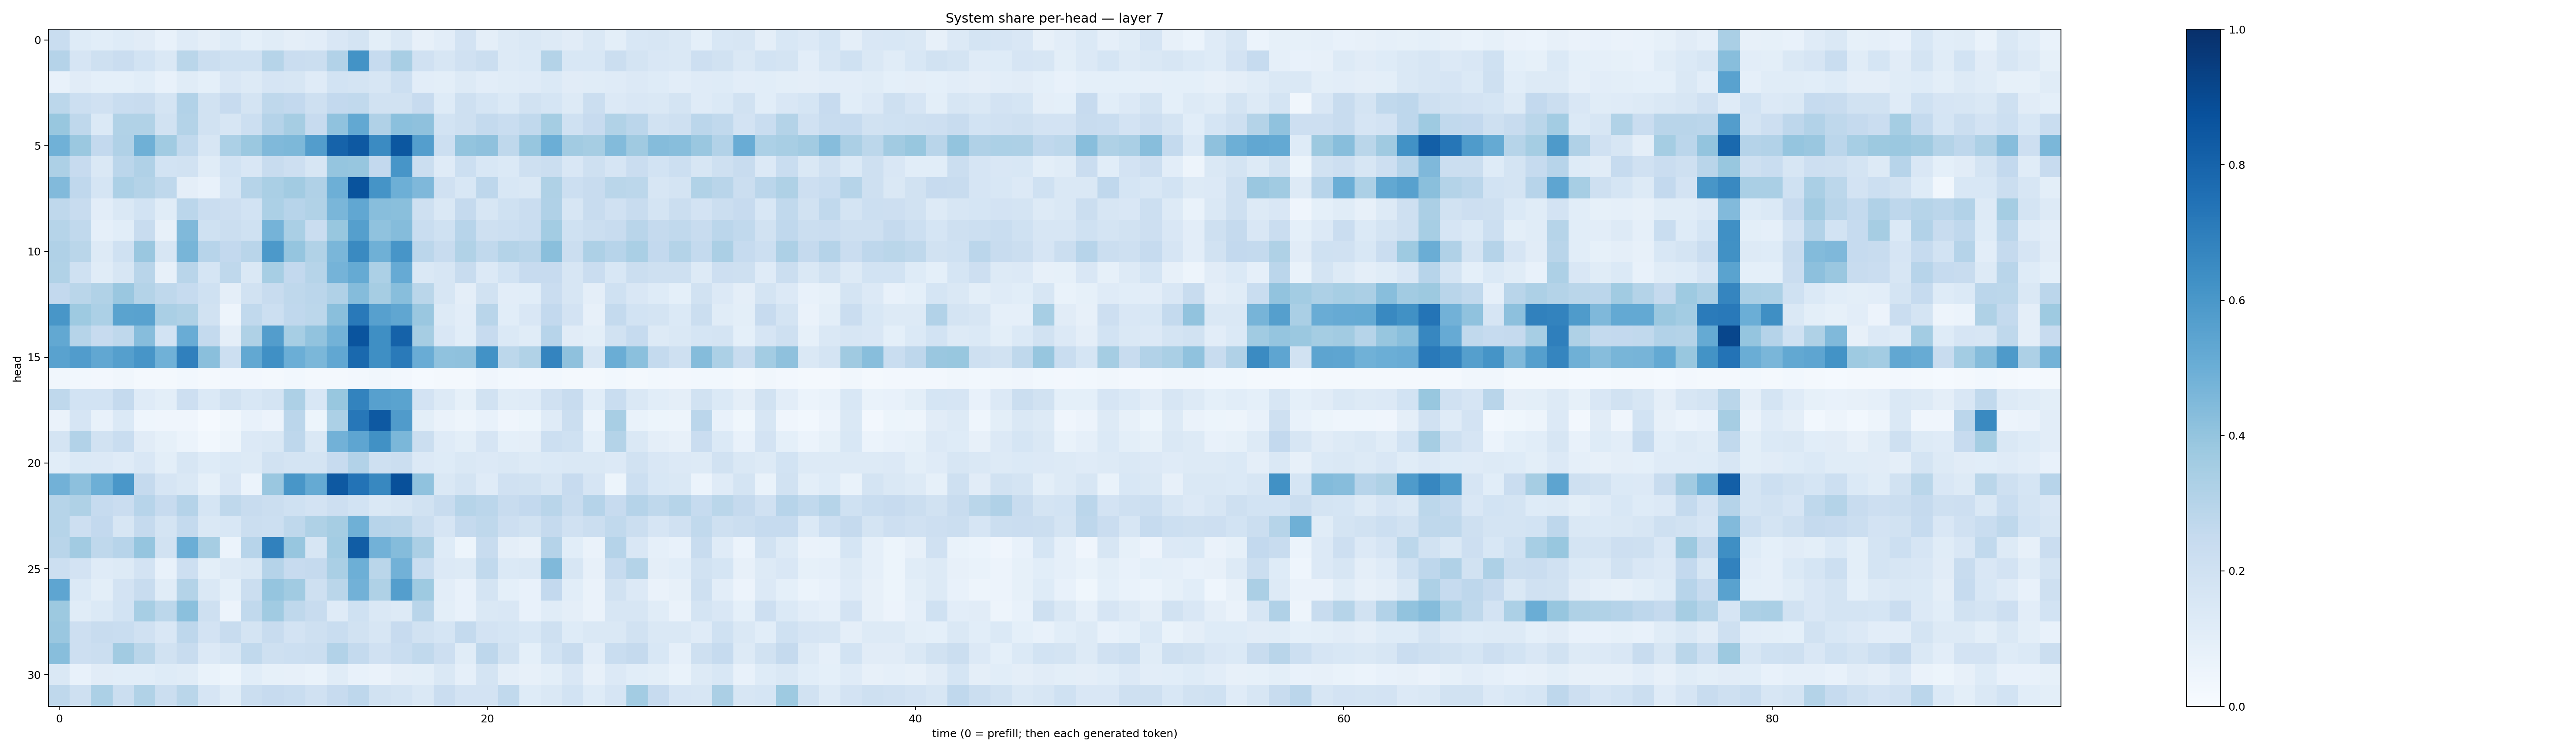

Values plotted in this chart, from the file beside it:
0.23283556, 0.12290094, 0.106611095, 0.121142216, 0.11137926, 0.07379563, 0.11914163, 0.09610488, 0.12410411, 0.09028597, 0.116390705, 0.09395243, 0.10334765, 0.15214838, 0.17486793, 0.1011843, 0.1444879, 0.0789379, 0.105405405, 0.18207945, 0.09653657, 0.13217907, 0.14277335, 0.12617074
0.3011, 0.1674, 0.2084, 0.2266, 0.1867, 0.1423, 0.2868, 0.2246, 0.2014, 0.2001, 0.2972, 0.2271, 0.2207, 0.3105, 0.6172, 0.2477, 0.342, 0.199, 0.1613, 0.1965, 0.2218, 0.1283, 0.1378, 0.3051
0.07119, 0.111, 0.09198, 0.08988, 0.1059, 0.07699, 0.1171, 0.0928, 0.1498, 0.1252, 0.1668, 0.1638, 0.1185, 0.1872, 0.1774, 0.162, 0.2182, 0.1023, 0.0996, 0.1263, 0.105, 0.1156, 0.1195, 0.1377
0.2799, 0.2153, 0.1957, 0.2307, 0.2403, 0.1786, 0.3117, 0.1899, 0.2452, 0.179, 0.2701, 0.2594, 0.2103, 0.2609, 0.2633, 0.1932, 0.1887, 0.2449, 0.1241, 0.2105, 0.1682, 0.1371, 0.194, 0.1714
0.3874, 0.2709, 0.1367, 0.3135, 0.3127, 0.1901, 0.3058, 0.1914, 0.1598, 0.2181, 0.3022, 0.3482, 0.2432, 0.4091, 0.5259, 0.3178, 0.4194, 0.4115, 0.1863, 0.2055, 0.2564, 0.2307, 0.2634, 0.353
0.4868, 0.3809, 0.2589, 0.3185, 0.4904, 0.3664, 0.2627, 0.1628, 0.3303, 0.3826, 0.4466, 0.4562, 0.5706, 0.8033, 0.8419, 0.6502, 0.8493, 0.5698, 0.2163, 0.3988, 0.4117, 0.271, 0.3933, 0.4962
0.3261, 0.2436, 0.1419, 0.2842, 0.3195, 0.185, 0.1939, 0.1144, 0.1853, 0.1522, 0.2349, 0.2148, 0.1578, 0.3966, 0.3942, 0.2578, 0.6086, 0.2189, 0.1185, 0.2158, 0.1551, 0.1406, 0.2062, 0.2231
0.4426, 0.2691, 0.1711, 0.3285, 0.3076, 0.2708, 0.09705, 0.07718, 0.1686, 0.2983, 0.3398, 0.3595, 0.3193, 0.494, 0.8643, 0.6136, 0.4928, 0.453, 0.1974, 0.1525, 0.2771, 0.1541, 0.1444, 0.3212
0.2716, 0.2348, 0.1039, 0.1415, 0.1842, 0.1153, 0.2816, 0.2304, 0.2134, 0.1844, 0.3315, 0.2951, 0.3147, 0.4618, 0.5288, 0.4275, 0.4244, 0.2108, 0.1416, 0.2504, 0.1606, 0.1993, 0.2299, 0.3165
0.299, 0.2635, 0.08734, 0.1083, 0.2373, 0.0804, 0.4478, 0.1994, 0.2213, 0.2016, 0.4743, 0.3398, 0.2271, 0.3906, 0.5652, 0.4092, 0.4349, 0.2322, 0.2002, 0.2942, 0.2059, 0.2152, 0.2306, 0.3582
0.3179, 0.2856, 0.1286, 0.2003, 0.3858, 0.1573, 0.4681, 0.2953, 0.2616, 0.2906, 0.5901, 0.3981, 0.3146, 0.4624, 0.6554, 0.4898, 0.6081, 0.2822, 0.2379, 0.3134, 0.2627, 0.3076, 0.2928, 0.4227
0.3141, 0.2006, 0.1143, 0.1567, 0.2916, 0.07918, 0.2925, 0.1706, 0.2721, 0.1426, 0.3471, 0.2614, 0.2996, 0.4756, 0.5177, 0.3308, 0.5142, 0.1482, 0.1589, 0.2398, 0.1339, 0.1856, 0.2456, 0.2441
0.2589, 0.286, 0.3158, 0.3839, 0.3054, 0.272, 0.2466, 0.2006, 0.09624, 0.1892, 0.239, 0.2721, 0.2819, 0.3176, 0.4368, 0.3478, 0.4292, 0.2874, 0.1614, 0.09736, 0.1906, 0.1049, 0.1065, 0.2278
0.6021, 0.3748, 0.331, 0.548, 0.5538, 0.3387, 0.3209, 0.1927, 0.04867, 0.2619, 0.2163, 0.2657, 0.2799, 0.4244, 0.7184, 0.5596, 0.5342, 0.3834, 0.132, 0.1023, 0.2916, 0.1069, 0.1486, 0.2591
0.5249, 0.2971, 0.2435, 0.271, 0.4305, 0.186, 0.5068, 0.2549, 0.09722, 0.3213, 0.5722, 0.3473, 0.4035, 0.4785, 0.8608, 0.634, 0.8072, 0.3484, 0.1498, 0.1081, 0.2429, 0.1382, 0.1144, 0.2964
0.5534, 0.5756, 0.53, 0.5628, 0.607, 0.4848, 0.6876, 0.4225, 0.2149, 0.5242, 0.6302, 0.4979, 0.4586, 0.5294, 0.7791, 0.6335, 0.7121, 0.507, 0.4098, 0.413, 0.6243, 0.2799, 0.3131, 0.6728
0.03449, 0.03009, 0.02591, 0.03448, 0.0226, 0.01901, 0.02829, 0.0202, 0.02398, 0.02453, 0.02117, 0.03111, 0.0206, 0.01701, 0.02464, 0.03187, 0.02673, 0.01548, 0.0233, 0.02315, 0.04001, 0.02786, 0.02495, 0.0274
0.27, 0.1864, 0.1865, 0.2503, 0.1187, 0.1006, 0.2129, 0.1376, 0.1897, 0.1526, 0.1734, 0.326, 0.1558, 0.3887, 0.6767, 0.5608, 0.5504, 0.1803, 0.1297, 0.08387, 0.1911, 0.1139, 0.1202, 0.196
0.06528, 0.1649, 0.07477, 0.1374, 0.04504, 0.04179, 0.04281, 0.0142, 0.03401, 0.07254, 0.05617, 0.2832, 0.05307, 0.3285, 0.7248, 0.8408, 0.5791, 0.1007, 0.06324, 0.04699, 0.07059, 0.03915, 0.05087, 0.1181
0.1766, 0.311, 0.1914, 0.2309, 0.112, 0.08341, 0.06244, 0.029, 0.04907, 0.1349, 0.1478, 0.2755, 0.1459, 0.4838, 0.5383, 0.6265, 0.4586, 0.2214, 0.1199, 0.1015, 0.1668, 0.09013, 0.09573, 0.2174
0.1074, 0.1387, 0.1329, 0.1177, 0.1507, 0.1001, 0.1564, 0.1242, 0.1388, 0.1261, 0.1918, 0.1796, 0.1752, 0.2428, 0.3113, 0.2056, 0.2233, 0.1364, 0.1218, 0.1441, 0.1341, 0.1434, 0.1253, 0.1373
0.4807, 0.415, 0.4925, 0.6014, 0.2506, 0.1651, 0.1458, 0.08205, 0.1521, 0.06058, 0.3846, 0.6023, 0.5158, 0.8433, 0.7384, 0.6621, 0.8767, 0.4068, 0.141, 0.1772, 0.1201, 0.1956, 0.1887, 0.1572
0.2972, 0.3207, 0.2477, 0.229, 0.2941, 0.2441, 0.3018, 0.1702, 0.2718, 0.2344, 0.2236, 0.2014, 0.1829, 0.2141, 0.1851, 0.1462, 0.1629, 0.1921, 0.2413, 0.2998, 0.283, 0.2346, 0.2601, 0.2914
0.2991, 0.2132, 0.2592, 0.1589, 0.253, 0.1754, 0.2556, 0.1461, 0.1561, 0.2221, 0.2152, 0.2708, 0.3208, 0.3503, 0.4896, 0.2959, 0.2898, 0.2255, 0.1659, 0.2531, 0.2696, 0.2139, 0.1879, 0.2514
0.2918, 0.3616, 0.2699, 0.2936, 0.3952, 0.1928, 0.4973, 0.3494, 0.06145, 0.2932, 0.6846, 0.3924, 0.1628, 0.3579, 0.8247, 0.4835, 0.435, 0.3348, 0.1244, 0.05459, 0.2355, 0.09589, 0.0802, 0.3021
0.2167, 0.1825, 0.1203, 0.1283, 0.1834, 0.0768, 0.2147, 0.1012, 0.1267, 0.1483, 0.303, 0.2451, 0.253, 0.3381, 0.4931, 0.289, 0.4819, 0.2322, 0.1363, 0.1284, 0.2632, 0.1369, 0.1426, 0.4466
0.5378, 0.1395, 0.09799, 0.182, 0.2358, 0.1145, 0.3075, 0.1452, 0.09146, 0.2204, 0.3975, 0.3658, 0.2061, 0.2861, 0.4838, 0.3213, 0.5681, 0.3723, 0.1022, 0.071, 0.1779, 0.09231, 0.07806, 0.2597
0.3769, 0.1159, 0.1405, 0.1863, 0.3443, 0.2781, 0.4187, 0.204, 0.05545, 0.2634, 0.3668, 0.2712, 0.2382, 0.1192, 0.2016, 0.1429, 0.1261, 0.2903, 0.09984, 0.0721, 0.1407, 0.1521, 0.073, 0.1166
0.3836, 0.2113, 0.2372, 0.233, 0.1981, 0.1515, 0.2753, 0.1799, 0.235, 0.1743, 0.2372, 0.1825, 0.2093, 0.2316, 0.1927, 0.162, 0.2448, 0.1934, 0.1691, 0.2565, 0.1814, 0.1711, 0.1538, 0.2079
0.4265, 0.2112, 0.2235, 0.3604, 0.2872, 0.1879, 0.2403, 0.1365, 0.1577, 0.2628, 0.2098, 0.2176, 0.226, 0.3103, 0.2551, 0.1962, 0.234, 0.2634, 0.2124, 0.1139, 0.2756, 0.1885, 0.09201, 0.1837
0.1477, 0.07148, 0.1115, 0.1061, 0.1086, 0.1247, 0.1135, 0.06909, 0.05181, 0.1077, 0.08308, 0.08041, 0.06769, 0.1139, 0.07677, 0.06367, 0.09507, 0.09994, 0.1422, 0.0884, 0.1759, 0.09667, 0.08066, 0.09939
0.2733, 0.2057, 0.3287, 0.2219, 0.3147, 0.2196, 0.2877, 0.1669, 0.1163, 0.2197, 0.245, 0.2335, 0.1962, 0.2447, 0.2753, 0.1885, 0.175, 0.1474, 0.2267, 0.1812, 0.1829, 0.2633, 0.1234, 0.1458
